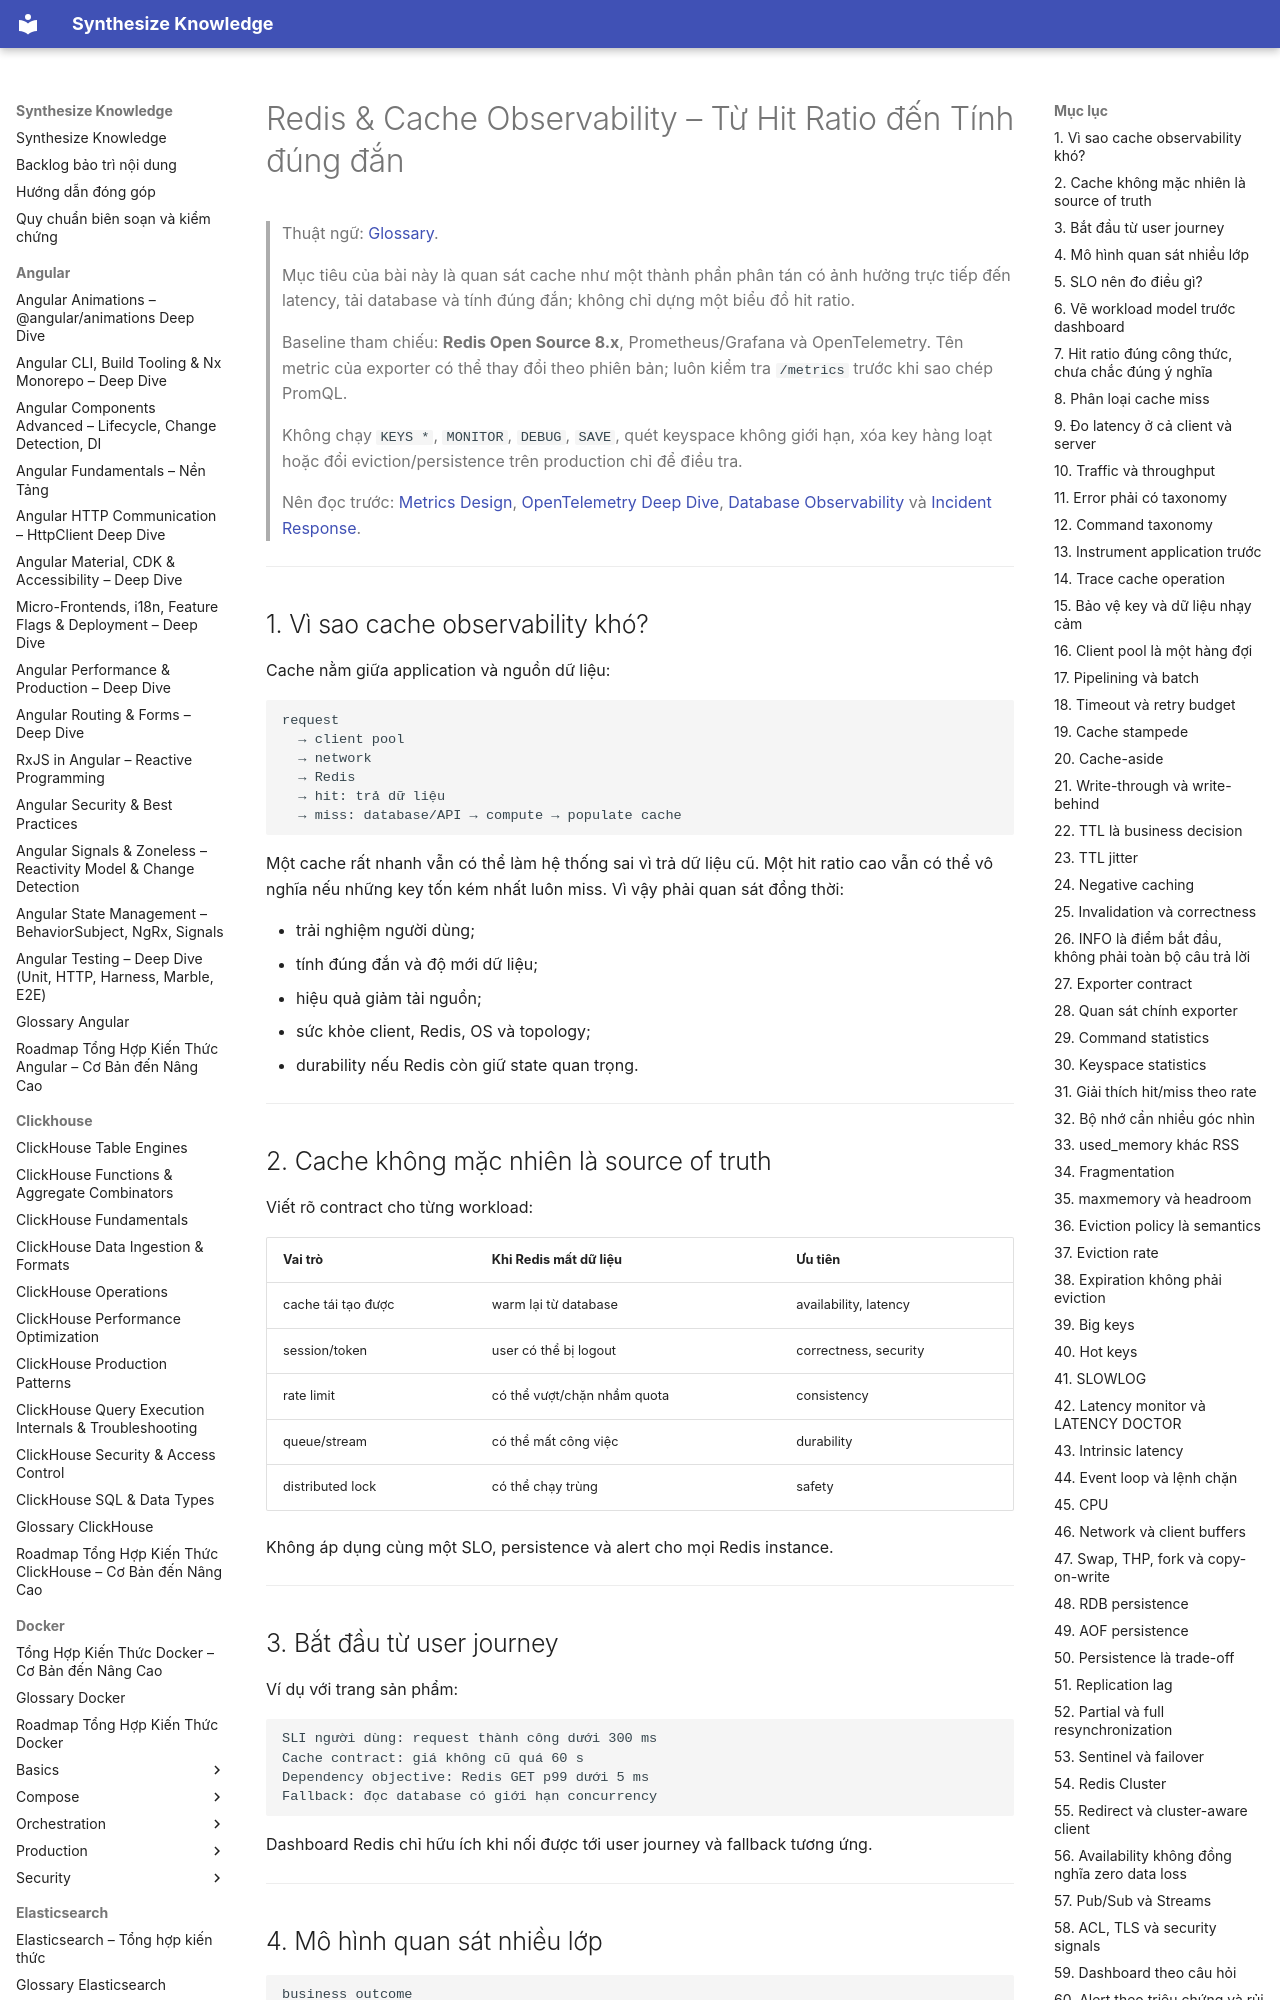

repository: hieutran2811/synthesize_knowledge · page: prometheus_grafana/observability/redis_cache_observability/index.html · generator: mkdocs

---
title: "Redis & Cache Observability – Từ Hit Ratio đến Tính đúng đắn"
topic: prometheus_grafana
level: mixed
review_status: needs_review
content_updated: 2026-07-30
last_verified: null
version_scope: "unspecified"
source_count: 13
---
# Redis & Cache Observability – Từ Hit Ratio đến Tính đúng đắn

> Thuật ngữ: [Glossary](../glossary.md).

> Mục tiêu của bài này là quan sát cache như một thành phần phân tán có ảnh hưởng trực tiếp
> đến latency, tải database và tính đúng đắn; không chỉ dựng một biểu đồ hit ratio.
>
> Baseline tham chiếu: **Redis Open Source 8.x**, Prometheus/Grafana và OpenTelemetry.
> Tên metric của exporter có thể thay đổi theo phiên bản; luôn kiểm tra `/metrics` trước khi
> sao chép PromQL.
>
> Không chạy `KEYS *`, `MONITOR`, `DEBUG`, `SAVE`, quét keyspace không giới hạn, xóa key hàng
> loạt hoặc đổi eviction/persistence trên production chỉ để điều tra.
>
> Nên đọc trước:
> [Metrics Design](metrics_design.md),
> [OpenTelemetry Deep Dive](opentelemetry_deep_dive.md),
> [Database Observability](database_observability_performance.md) và
> [Incident Response](incident_response_observability.md).

---

## 1. Vì sao cache observability khó?

Cache nằm giữa application và nguồn dữ liệu:

```text
request
  → client pool
  → network
  → Redis
  → hit: trả dữ liệu
  → miss: database/API → compute → populate cache
```

Một cache rất nhanh vẫn có thể làm hệ thống sai vì trả dữ liệu cũ. Một hit ratio cao vẫn có
thể vô nghĩa nếu những key tốn kém nhất luôn miss. Vì vậy phải quan sát đồng thời:

- trải nghiệm người dùng;
- tính đúng đắn và độ mới dữ liệu;
- hiệu quả giảm tải nguồn;
- sức khỏe client, Redis, OS và topology;
- durability nếu Redis còn giữ state quan trọng.

---
